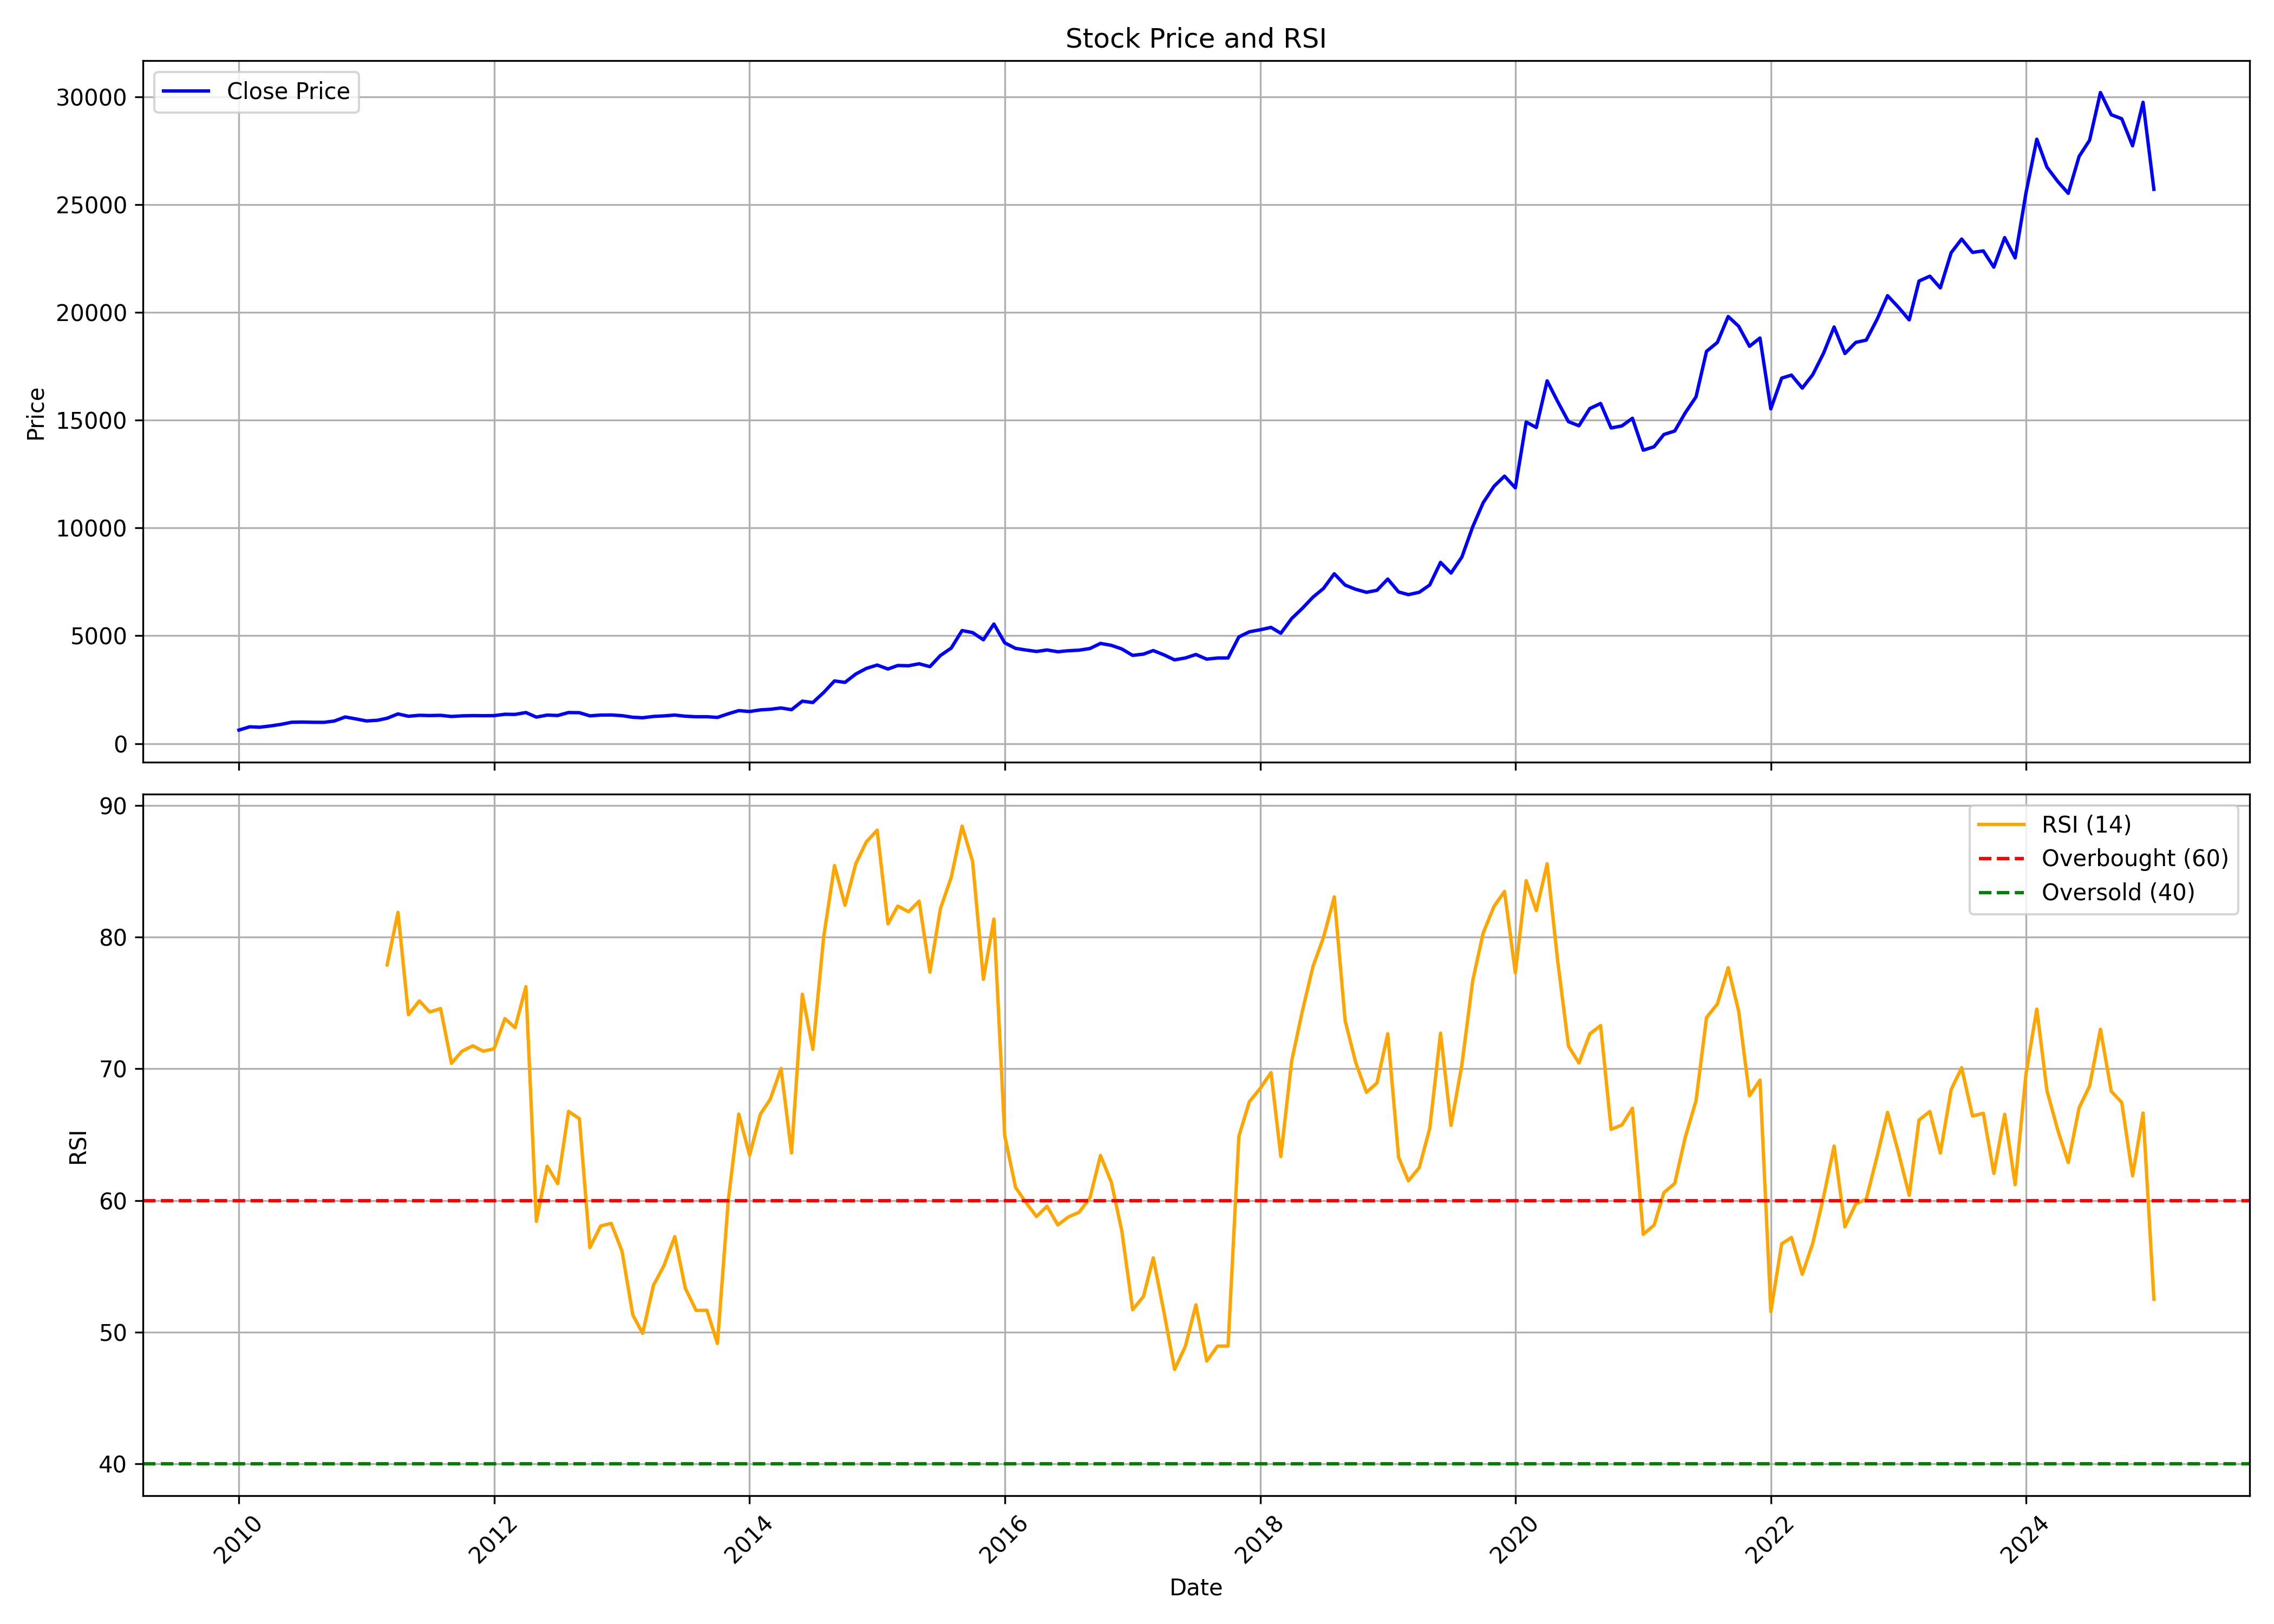

Values plotted in this chart, from the file beside it:
, Unnamed: 0.1, Unnamed: 0, date, symbol, open, high, low, close, volume, rsi
0, 0, 0, 2010-01-01, ABBOTINDIA, 240.5, 708.5, 240.5, 626.9, 15097, 
1, 1, 1, 2010-02-01, ABBOTINDIA, 598.7, 807.3, 598.7, 779.2, 93628, 
2, 2, 2, 2010-03-01, ABBOTINDIA, 779.2, 815.3, 732.8, 758.7, 73349, 
3, 3, 3, 2010-04-01, ABBOTINDIA, 777.5, 833.8, 756.3, 818.5, 51975, 
4, 4, 4, 2010-05-01, ABBOTINDIA, 822.8, 1066, 786.9, 889.8, 635644, 
5, 5, 5, 2010-06-01, ABBOTINDIA, 880, 1061, 880, 989.9, 279067, 
6, 6, 6, 2010-07-01, ABBOTINDIA, 1011, 1111, 972.5, 999.2, 114896, 
7, 7, 7, 2010-08-01, ABBOTINDIA, 989.2, 1085, 982.2, 988.6, 53874, 
8, 8, 8, 2010-09-01, ABBOTINDIA, 999.6, 1020, 960, 986, 70747, 
9, 9, 9, 2010-10-01, ABBOTINDIA, 995.3, 1066, 818.5, 1047, 39744, 
10, 10, 10, 2010-11-01, ABBOTINDIA, 1042, 1487, 1029, 1235, 287699, 
11, 11, 11, 2010-12-01, ABBOTINDIA, 1234, 1293, 1077, 1147, 77780, 
12, 12, 12, 2011-01-01, ABBOTINDIA, 1140, 1182, 1042, 1051, 42985, 
13, 13, 13, 2011-02-01, ABBOTINDIA, 1048, 1116, 964.3, 1081, 34366, 
14, 14, 14, 2011-03-01, ABBOTINDIA, 1072, 1190, 1050, 1176, 33256, 77.9
15, 15, 15, 2011-04-01, ABBOTINDIA, 1207, 1473, 1164, 1376, 121644, 81.89
16, 16, 16, 2011-05-01, ABBOTINDIA, 1417, 1417, 1225, 1268, 314416, 74.11
17, 17, 17, 2011-06-01, ABBOTINDIA, 1275, 1333, 1224, 1313, 29515, 75.16
18, 18, 18, 2011-07-01, ABBOTINDIA, 1316, 1366, 1268, 1301, 29690, 74.31
19, 19, 19, 2011-08-01, ABBOTINDIA, 1243, 1361, 1230, 1311, 96647, 74.58
20, 20, 20, 2011-09-01, ABBOTINDIA, 1311, 1439, 1240, 1258, 50637, 70.42
21, 21, 21, 2011-10-01, ABBOTINDIA, 1302, 1333, 1231, 1286, 30296, 71.34
22, 22, 22, 2011-11-01, ABBOTINDIA, 1292, 1395, 1242, 1299, 63723, 71.75
23, 23, 23, 2011-12-01, ABBOTINDIA, 1329, 1329, 1223, 1294, 24097, 71.34
24, 24, 24, 2012-01-01, ABBOTINDIA, 1277, 1324, 1232, 1299, 26387, 71.52
25, 25, 25, 2012-02-01, ABBOTINDIA, 1301, 1386, 1242, 1360, 80809, 73.82
26, 26, 26, 2012-03-01, ABBOTINDIA, 1368, 1422, 1315, 1354, 46893, 73.12
27, 27, 27, 2012-04-01, ABBOTINDIA, 1358, 1585, 1340, 1441, 87944, 76.24
28, 28, 28, 2012-05-01, ABBOTINDIA, 1437, 1474, 1192, 1228, 83493, 58.41
29, 29, 29, 2012-06-01, ABBOTINDIA, 1236, 1347, 1231, 1322, 42630, 62.6
30, 30, 30, 2012-07-01, ABBOTINDIA, 1324, 1365, 1289, 1304, 42400, 61.27
31, 31, 31, 2012-08-01, ABBOTINDIA, 1304, 1459, 1304, 1440, 48382, 66.76
32, 32, 32, 2012-09-01, ABBOTINDIA, 1437, 1455, 1406, 1433, 42576, 66.22
33, 33, 33, 2012-10-01, ABBOTINDIA, 1433, 1444, 1268, 1287, 43582, 56.41
34, 34, 34, 2012-11-01, ABBOTINDIA, 1296, 1334, 1260, 1323, 21885, 58.06
35, 35, 35, 2012-12-01, ABBOTINDIA, 1322, 1338, 1276, 1327, 30372, 58.26
36, 36, 36, 2013-01-01, ABBOTINDIA, 1326, 1351, 1276, 1296, 22836, 56.15
37, 37, 37, 2013-02-01, ABBOTINDIA, 1284, 1312, 1209, 1221, 34242, 51.29
38, 38, 38, 2013-03-01, ABBOTINDIA, 1209, 1262, 1120, 1199, 79657, 49.91
39, 39, 39, 2013-04-01, ABBOTINDIA, 1187, 1270, 1187, 1259, 82536, 53.56
40, 40, 40, 2013-05-01, ABBOTINDIA, 1275, 1328, 1262, 1285, 55239, 55.04
41, 41, 41, 2013-06-01, ABBOTINDIA, 1295, 1400, 1258, 1323, 47413, 57.25
42, 42, 42, 2013-07-01, ABBOTINDIA, 1306, 1359, 1251, 1270, 147576, 53.34
43, 43, 43, 2013-08-01, ABBOTINDIA, 1263, 1350, 1181, 1246, 30286, 51.64
44, 44, 44, 2013-09-01, ABBOTINDIA, 1239, 1292, 1222, 1247, 31234, 51.65
45, 45, 45, 2013-10-01, ABBOTINDIA, 1239, 1278, 1198, 1214, 25812, 49.13
46, 46, 46, 2013-11-01, ABBOTINDIA, 1233, 1405, 1210, 1383, 142417, 59.99
47, 47, 47, 2013-12-01, ABBOTINDIA, 1383, 1563, 1314, 1529, 113023, 66.56
48, 48, 48, 2014-01-01, ABBOTINDIA, 1541, 1549, 1466, 1488, 34705, 63.43
49, 49, 49, 2014-02-01, ABBOTINDIA, 1488, 1586, 1454, 1563, 32070, 66.56
50, 50, 50, 2014-03-01, ABBOTINDIA, 1564, 1626, 1488, 1591, 49253, 67.67
51, 51, 51, 2014-04-01, ABBOTINDIA, 1612, 1699, 1572, 1652, 80707, 70.02
52, 52, 52, 2014-05-01, ABBOTINDIA, 1652, 1713, 1545, 1573, 38226, 63.61
53, 53, 53, 2014-06-01, ABBOTINDIA, 1582, 1990, 1569, 1969, 156232, 75.67
54, 54, 54, 2014-07-01, ABBOTINDIA, 1967, 2037, 1823, 1904, 84509, 71.48
55, 55, 55, 2014-08-01, ABBOTINDIA, 1932, 2451, 1877, 2369, 107006, 80.03
56, 56, 56, 2014-09-01, ABBOTINDIA, 2369, 3179, 2336, 2906, 141732, 85.44
57, 57, 57, 2014-10-01, ABBOTINDIA, 2932, 3106, 2727, 2839, 63825, 82.43
58, 58, 58, 2014-11-01, ABBOTINDIA, 2840, 3314, 2840, 3227, 247128, 85.59
59, 59, 59, 2014-12-01, ABBOTINDIA, 3242, 3540, 3054, 3486, 168662, 87.24
... 121 more rows
